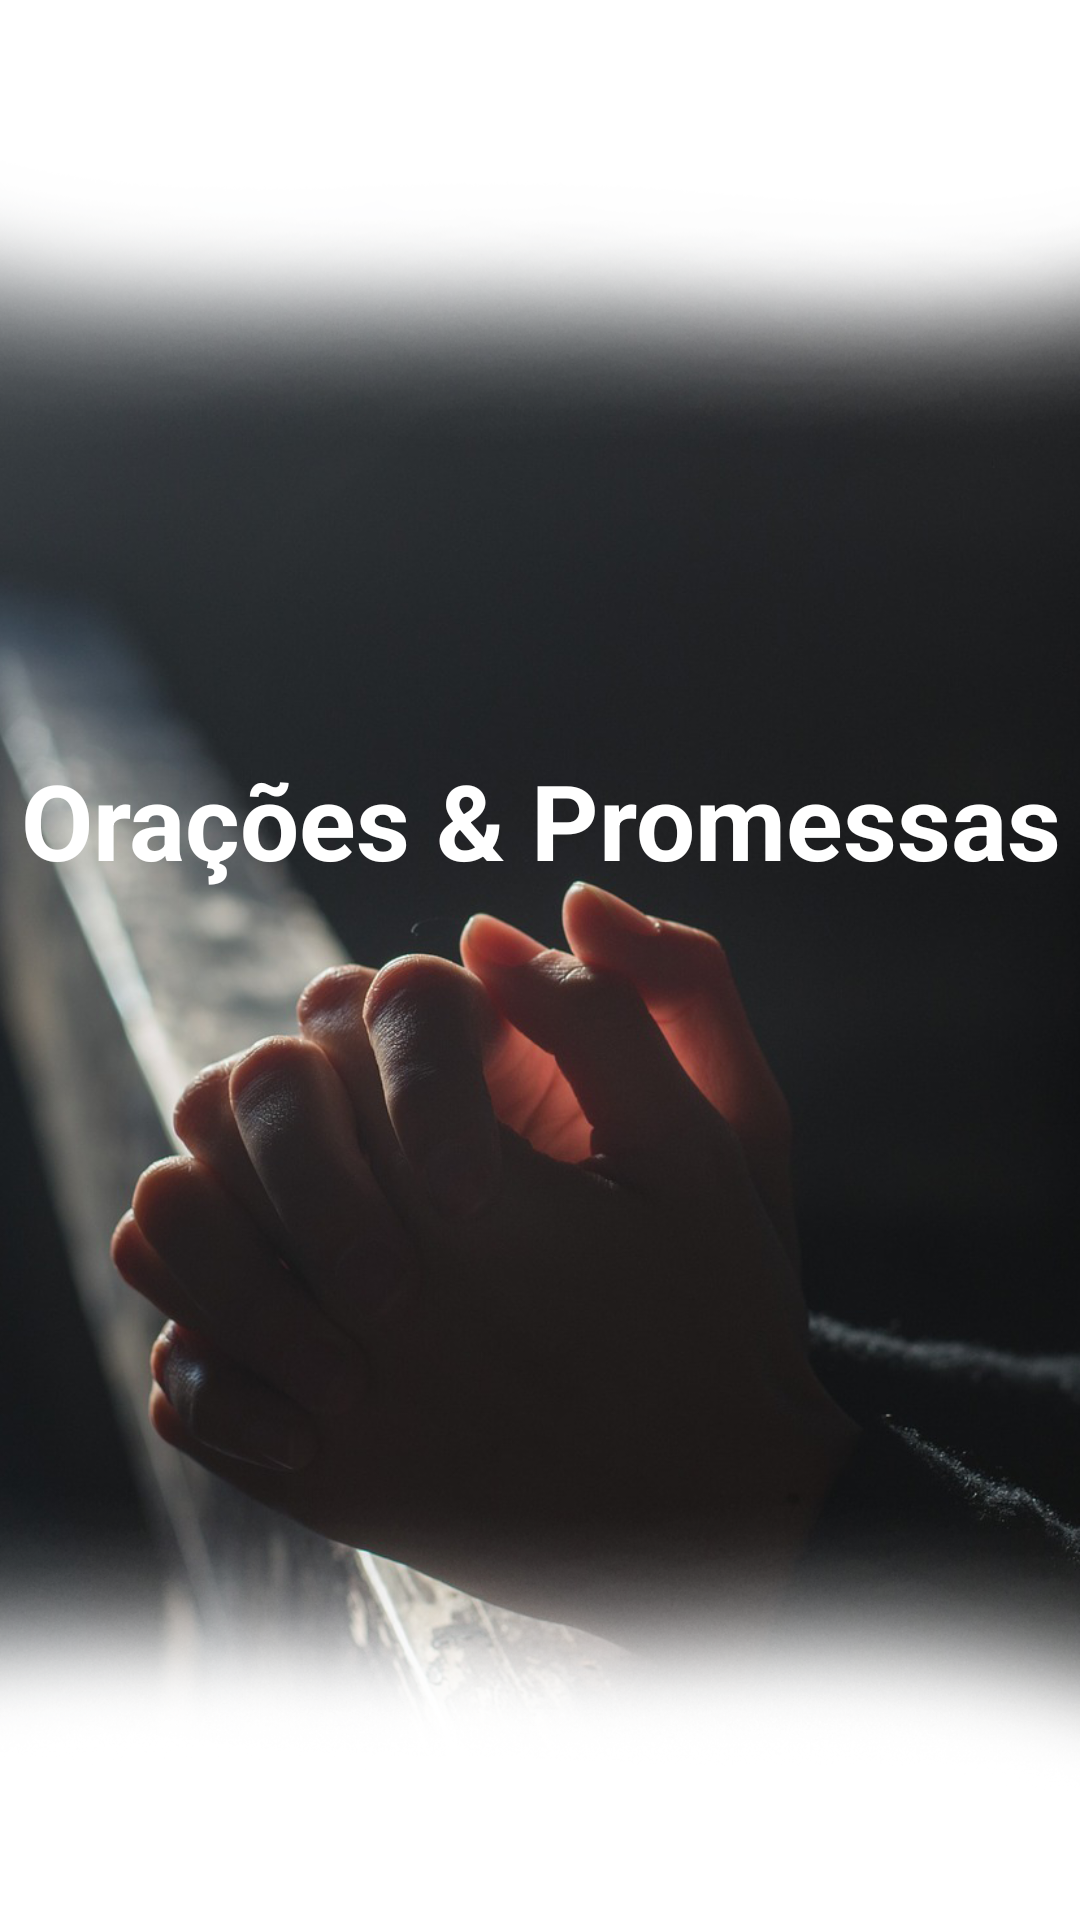

This screen was rendered from an Android layout file. Write that file and the resources it references.
<!-- AndroidManifest.xml: application theme Theme.OraçõesPromessas -->
<!-- res/layout/activity_splash_screen.xml -->
<?xml version="1.0" encoding="utf-8"?>
<RelativeLayout xmlns:android="http://schemas.android.com/apk/res/android"
    xmlns:tools="http://schemas.android.com/tools"
    android:layout_width="match_parent"
    android:layout_height="match_parent"
    tools:context=".SplashScreenActivity">

    <ImageView
        android:id="@+id/iv_first"
        android:layout_width="wrap_content"
        android:layout_height="match_parent"
        android:layout_centerInParent="true"
        android:contentDescription="@string/todo"
        android:src="@drawable/pray" />

    <TextView
        android:layout_width="match_parent"
        android:layout_height="wrap_content"
        android:layout_alignParentTop="true"
        android:layout_marginTop="250sp"
        android:gravity="center"
        android:text="@string/app_name"
        android:textColor="@color/white"
        android:textSize="35sp"
        android:textStyle="bold" />

</RelativeLayout>
<!-- resources referenced by this layout -->
<resources>
  <!-- drawable pray: png bitmap (drawable, 713255 bytes) -->
  <string name="app_name">Orações &amp; Promessas</string>
  <string name="todo">TODO</string>
  <style name="Theme.OraçõesPromessas" parent="Theme.MaterialComponents.Light.NoActionBar">
          
          <item name="colorPrimary">@color/purple_500</item>
          <item name="colorPrimaryVariant">@color/purple_700</item>
          <item name="colorOnPrimary">@color/white</item>
          
          <item name="colorSecondary">@color/teal_200</item>
          <item name="colorSecondaryVariant">@color/teal_700</item>
          <item name="colorOnSecondary">@color/black</item>
          
          <item name="android:statusBarColor" tools:targetApi="l">?attr/colorPrimaryVariant</item>
          
      </style>
  <!-- not gathered from this repository: default colours our renderer supplied (Android Studio template values) -->
  <color name="purple_500">#FF6200EE</color>
  <color name="purple_700">#FF3700B3</color>
  <color name="teal_200">#FF03DAC5</color>
  <color name="teal_700">#FF018786</color>
  <color name="black">#FF000000</color>
  <color name="white">#FFFFFFFF</color>
</resources>
